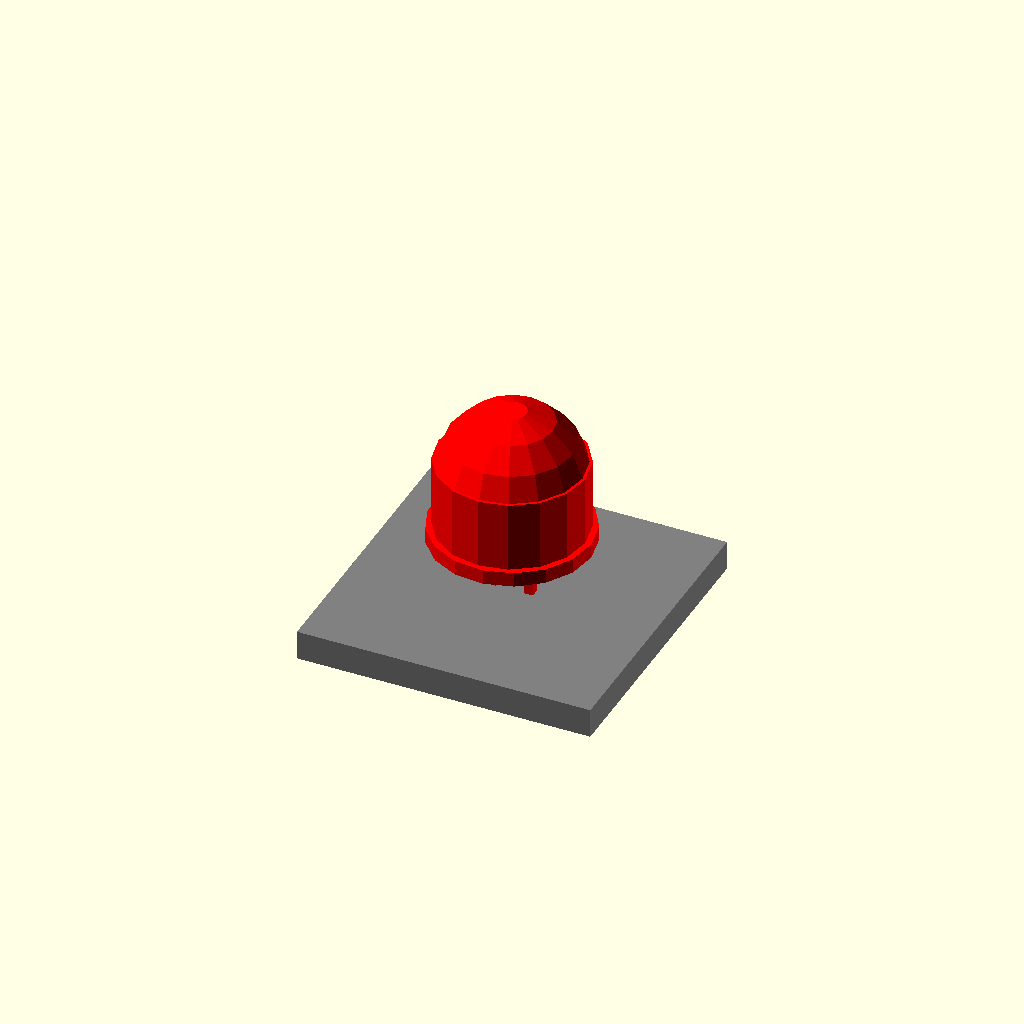
Cell 1: rendered with the file's own defaults.
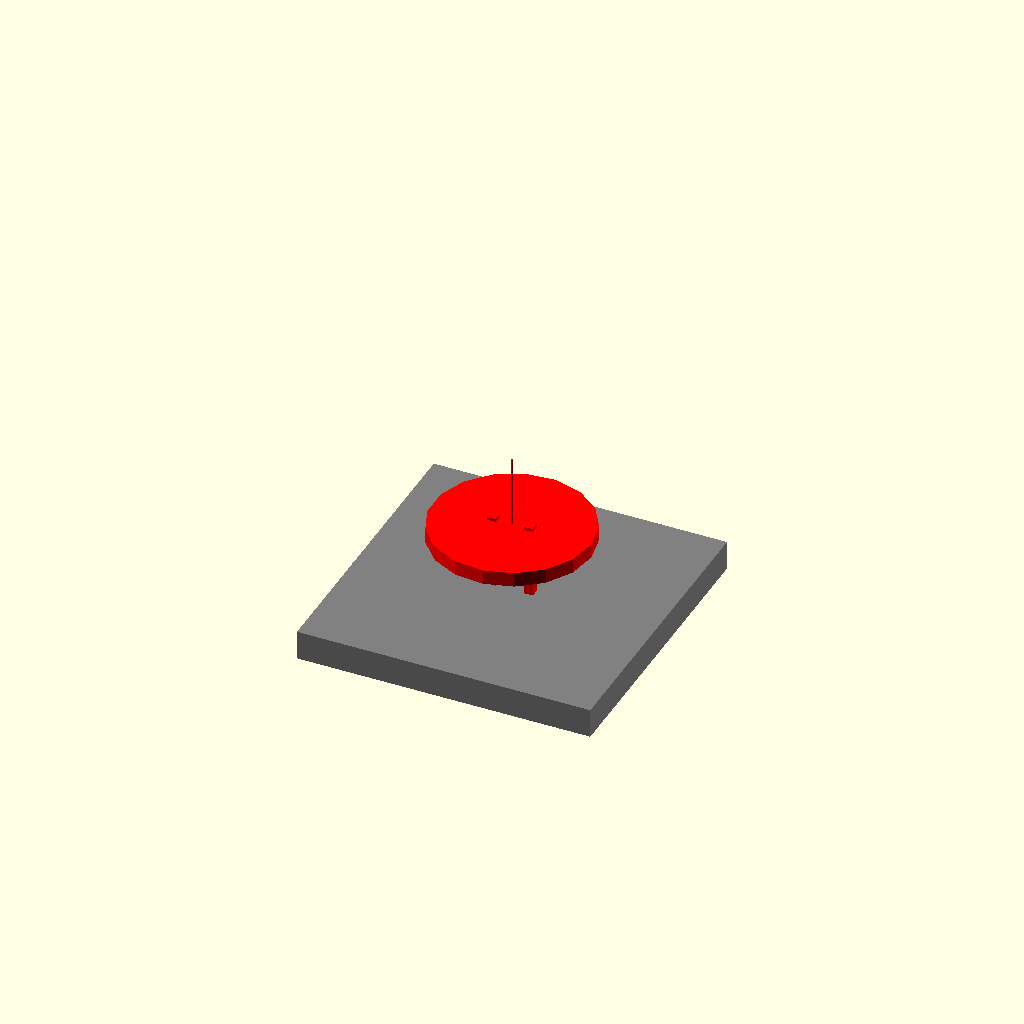
Cell 2 — led_diameter_mm set to 0.1, the other parameters unchanged.
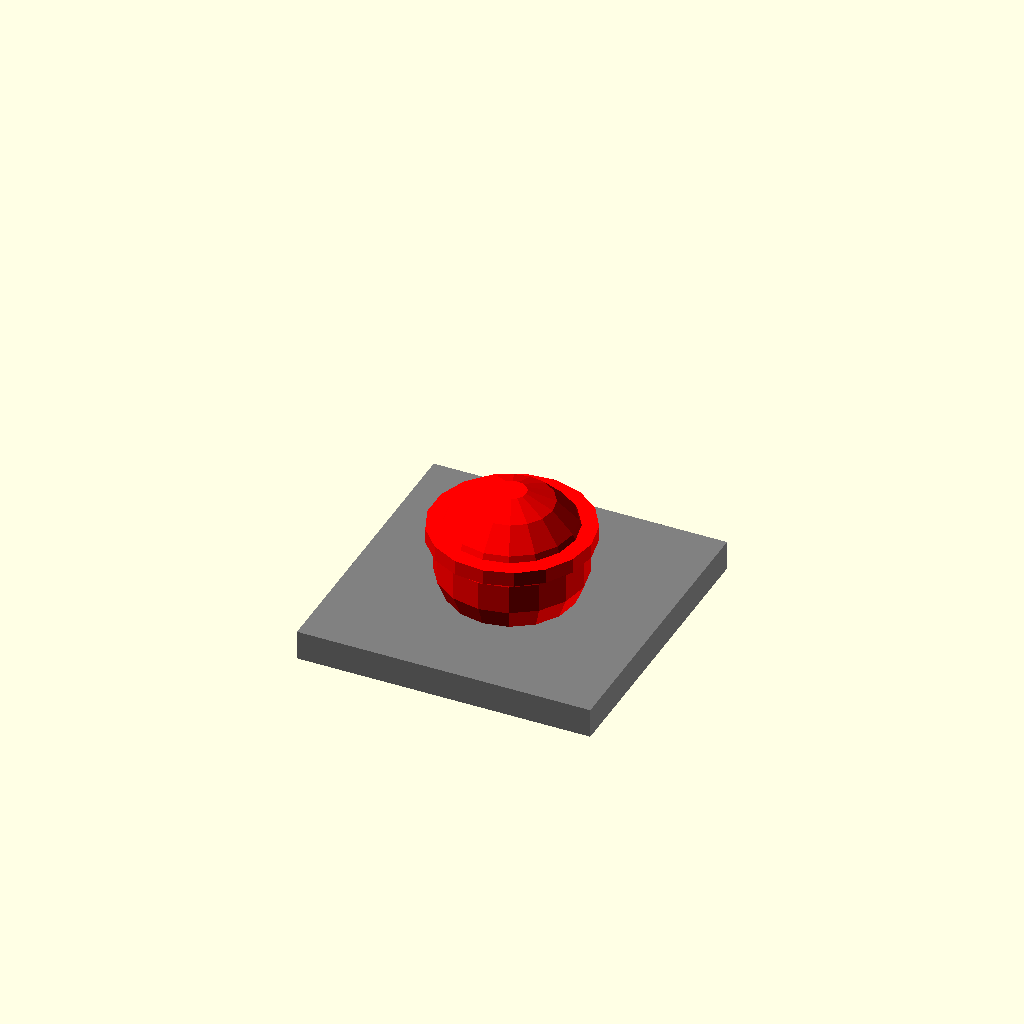
Cell 3 — body_height_mm set to 0.1, the other parameters unchanged.
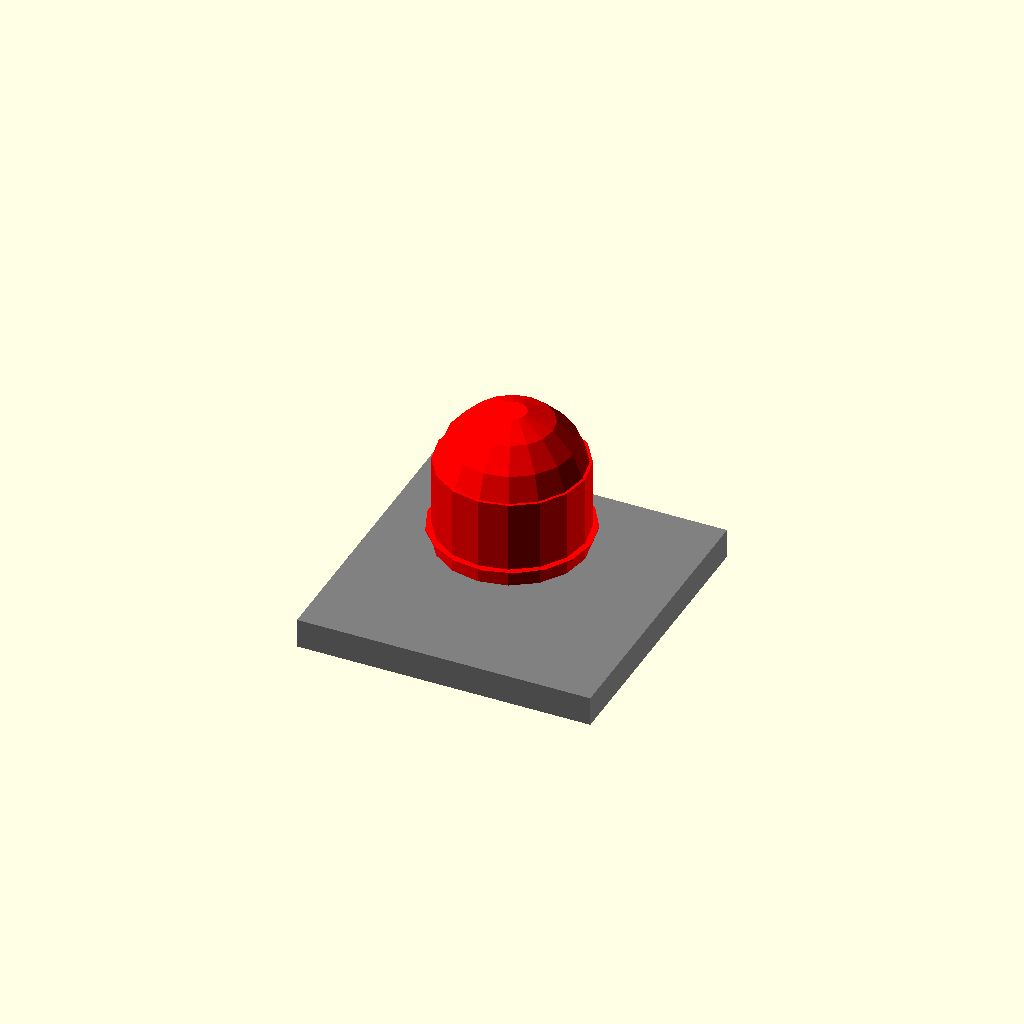
Cell 4 — rim_thickness_mm set to 0.1, the other parameters unchanged.
All cells are drawn from one camera (rotation 55°, 0°, 25°, orthographic, colour scheme Cornfield), so only the parameter changes between them.
Source of the model, results/nopscadlib/ablations/no_multiview/scad/led__LED10mm.scad:
// Parameters
led_diameter_mm = 10.0; //[5.0:20.0:0.1]
body_height_mm = 11.0; //[6.0:22.0:0.1]
rim_thickness_mm = 1.0; //[0.5:2.0:0.1]
rim_diameter_mm = 10.8; //[8.0:21.6:0.1]
lead_pitch_mm = 2.54; //[1.27:5.08:0.01]
lead_thickness_mm = 0.6; //[0.3:1.2:0.05]
lead_length_mm = 5.0; //[2.5:15.0:0.1]
overlap_mm = 1.2; //[0.5:2.0:0.1]  // ensure 1-2mm overlap for robust connectivity
lens_round_radius_mm = 5.0; //[2.5:10.0:0.1]
grill_width_mm = 20.0; //[10.0:60.0:0.5]
grill_height_mm = 20.0; //[10.0:60.0:0.5]
grill_hole_mm = 3.0; //[1.0:8.0:0.1]
grill_gap_mm = 1.0; //[0.5:5.0:0.1]
grill_radius_limit_mm = 1000.0; //[50.0:2000.0:10.0]

// Shared Z references (rim top at z=0, leads go downward)
rim_top_z = 0;
rim_center_z = rim_top_z - rim_thickness_mm/2;
rim_bottom_z = rim_top_z - rim_thickness_mm;

// LED - complete geometry (connected)
module led() {
  // Body sits on rim top with slight overlap into rim
  body_cyl_h = max(0.01, body_height_mm - lens_round_radius_mm);
  body_cyl_center_z = rim_top_z + body_cyl_h/2 - overlap_mm; // overlaps into rim
  body_cyl_top_z = body_cyl_center_z + body_cyl_h/2;

  // Dome sphere centered so its bottom meets cylinder top, with overlap
  dome_center_z = body_cyl_top_z - overlap_mm;

  // Leads: make them long enough to penetrate the mounting plate by overlap_mm
  // Plate top is set to lead_bottom_z + overlap_mm, so to intersect plate we extend leads by overlap_mm.
  lead_h = lead_length_mm + overlap_mm;                 // extend slightly beyond nominal
  lead_top_z = rim_bottom_z + overlap_mm;               // start inside rim for junction
  lead_center_z = lead_top_z - lead_h/2;

  color("red")
  union() {
    // Rim
    translate([0, 0, rim_center_z])
      cylinder(r=rim_diameter_mm/2, h=rim_thickness_mm, center=true);

    // LED Body (cylinder + dome) - attached to rim via overlap
    translate([0, 0, body_cyl_center_z])
      cylinder(r=led_diameter_mm/2, h=body_cyl_h, center=true);

    translate([0, 0, dome_center_z])
      sphere(r=led_diameter_mm/2);

    // Leads - attached to rim and extended to intersect the plate
    translate([-lead_pitch_mm/2, 0, lead_center_z])
      cube([lead_thickness_mm, lead_thickness_mm, lead_h], center=true);

    translate([ lead_pitch_mm/2, 0, lead_center_z])
      cube([lead_thickness_mm, lead_thickness_mm, lead_h], center=true);
  }
}

// Gray mounting plate/board - positioned to physically intersect the lead ends
module mounting_plate() {
  // Compute lead bottom based on the actual lead geometry used in led()
  lead_h = lead_length_mm + overlap_mm;
  lead_top_z = rim_bottom_z + overlap_mm;
  lead_bottom_z = lead_top_z - lead_h;                  // actual bottom of lead solids

  // Make plate thick enough to be a "board" and guarantee overlap with leads
  plate_th = max(2.0, lead_thickness_mm + overlap_mm);  // >=2mm board thickness
  // Place plate so its top is slightly ABOVE the lead bottom -> guaranteed intersection
  plate_top_z = lead_bottom_z + overlap_mm;
  plate_center_z = plate_top_z - plate_th/2;

  color("gray")
  translate([0, 0, plate_center_z])
    cube([grill_width_mm, grill_height_mm, plate_th], center=true);
}

// Assembly (single solid, all parts physically connected)
module assembly() {
  union() {
    led();
    mounting_plate();
  }
}

assembly();
Customizer parameters (derived from the source; name, type, default, range or options):
led_diameter_mm: number, default 10, range 0.1 to 5, step 20
body_height_mm: number, default 11, range 0.1 to 6, step 22
rim_thickness_mm: number, default 1, range 0.1 to 0.5, step 2
rim_diameter_mm: number, default 10.8, range 0.1 to 8, step 21.6
lead_pitch_mm: number, default 2.54, range 0.01 to 1.27, step 5.08
lead_thickness_mm: number, default 0.6, range 0.05 to 0.3, step 1.2
lead_length_mm: number, default 5, range 0.1 to 2.5, step 15
overlap_mm: number, default 1.2, range 0.1 to 0.5, step 2
lens_round_radius_mm: number, default 5, range 0.1 to 2.5, step 10
grill_width_mm: number, default 20, range 0.5 to 10, step 60
grill_height_mm: number, default 20, range 0.5 to 10, step 60
grill_hole_mm: number, default 3, range 0.1 to 1, step 8
grill_gap_mm: number, default 1, range 0.1 to 0.5, step 5
grill_radius_limit_mm: number, default 1000, range 10 to 50, step 2000
rim_top_z: number, default 0
